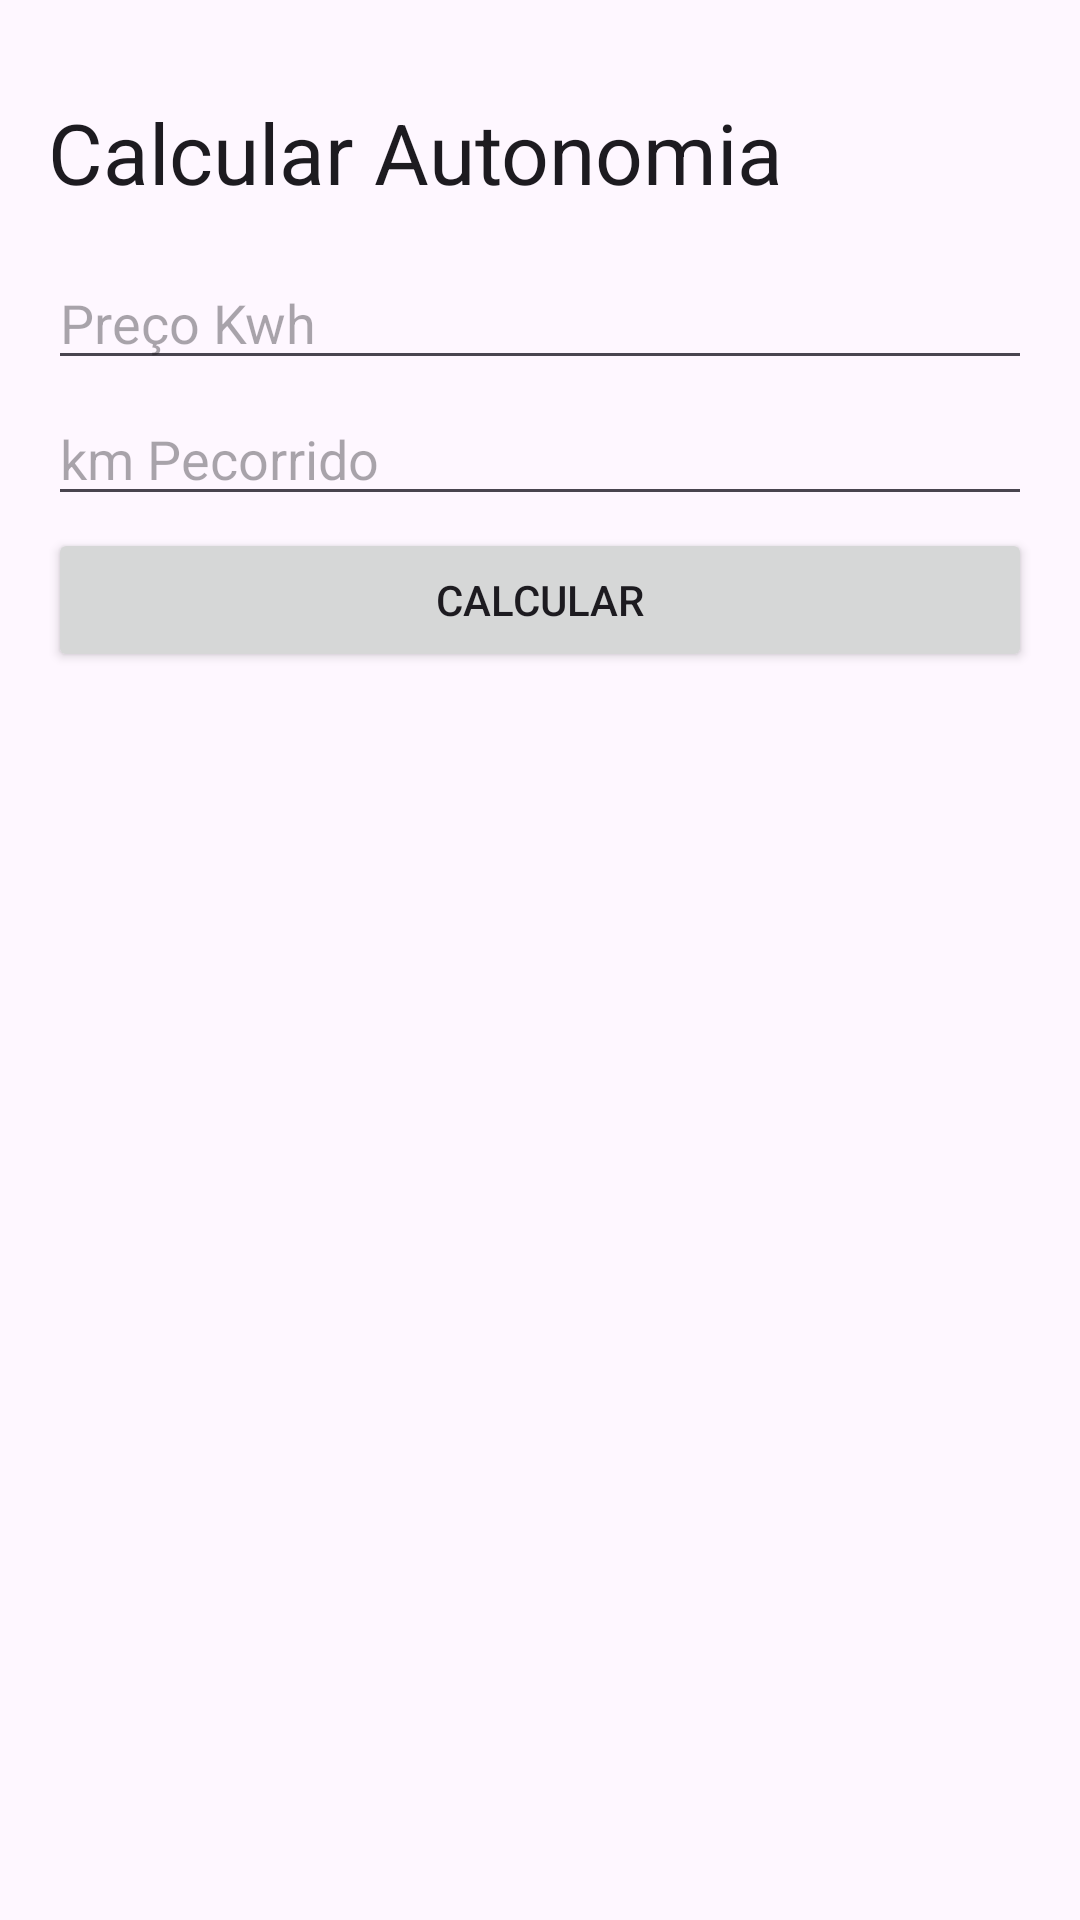

This screen was rendered from an Android layout file. Write that file and the resources it references.
<!-- AndroidManifest.xml: application theme Theme.EletricsCarts -->
<!-- res/layout/activity_calcular_autonomia.xml -->
<?xml version="1.0" encoding="utf-8"?>
<androidx.constraintlayout.widget.ConstraintLayout xmlns:android="http://schemas.android.com/apk/res/android"
    xmlns:app="http://schemas.android.com/apk/res-auto"
    xmlns:tools="http://schemas.android.com/tools"
    android:layout_width="match_parent"
    android:layout_height="match_parent">

    <ImageView
        android:id="@+id/iv_close"
        android:layout_width="wrap_content"
        android:layout_height="wrap_content"
        android:layout_margin="16dp"
        android:background="?attr/selectableItemBackgroundBorderless"
        android:contentDescription="@string/voltar_para_lista_de_carros"
        app:layout_constraintLeft_toLeftOf="parent"
        app:layout_constraintTop_toTopOf="parent"
        app:srcCompat="@drawable/ic_close" />

    <TextView
        android:id="@+id/tv_title"
        style="@style/TextAppearance.Material3.HeadlineMedium"
        android:layout_width="wrap_content"
        android:layout_height="wrap_content"
        android:layout_margin="16dp"
        android:layout_marginTop="68dp"
        android:text="@string/calcular_autonomia"
        app:layout_constraintLeft_toLeftOf="parent"
        app:layout_constraintTop_toBottomOf="@id/iv_close" />

    <EditText
        android:id="@+id/et_preco"
        android:layout_width="0dp"
        android:layout_height="wrap_content"
        android:layout_margin="16dp"
        android:ems="10"
        android:hint="@string/preco_kwh"
        android:inputType="numberDecimal"
        android:maxLength="10"
        app:layout_constraintEnd_toEndOf="parent"
        app:layout_constraintStart_toStartOf="parent"
        app:layout_constraintTop_toBottomOf="@id/tv_title" />

    <EditText
        android:id="@+id/et_km_pecorrido"
        android:layout_width="0dp"
        android:layout_height="wrap_content"
        android:layout_marginTop="4dp"
        android:ems="10"
        android:hint="@string/km_pecorrido"
        android:inputType="numberDecimal"
        android:maxLength="10"
        app:layout_constraintEnd_toEndOf="@id/et_preco"
        app:layout_constraintStart_toStartOf="@id/et_preco"
        app:layout_constraintTop_toBottomOf="@id/et_preco" />

    <Button
        android:id="@+id/btn_calcular"
        android:layout_width="0dp"
        android:layout_height="wrap_content"
        android:layout_marginTop="4dp"
        android:text="@string/calcular"
        app:layout_constraintEnd_toEndOf="@id/et_km_pecorrido"
        app:layout_constraintStart_toStartOf="@id/et_km_pecorrido"
        app:layout_constraintTop_toBottomOf="@id/et_km_pecorrido" />


    <TextView
        android:id="@+id/tv_resultado_calculo"
        style="@style/TextAppearance.MaterialComponents.Body2"
        android:layout_width="wrap_content"
        android:layout_height="wrap_content"
        android:textStyle="bold"
        app:layout_constraintStart_toStartOf="@id/btn_calcular"
        app:layout_constraintTop_toBottomOf="@id/btn_calcular"
        tools:ignore="MissingPrefix" />


</androidx.constraintlayout.widget.ConstraintLayout>
<!-- resources referenced by this layout -->
<resources>
  <string name="calcular">CALCULAR</string>
  <string name="calcular_autonomia">Calcular Autonomia</string>
  <string name="km_pecorrido">km Pecorrido</string>
  <string name="preco_kwh">Preço Kwh</string>
  <string name="voltar_para_lista_de_carros">Voltar para lista de carros</string>
  <style name="Theme.EletricsCarts" parent="Base.Theme.EletricsCarts" />
  <style name="Base.Theme.EletricsCarts" parent="Theme.Material3.DayNight.NoActionBar">
          
          
      </style>
</resources>
